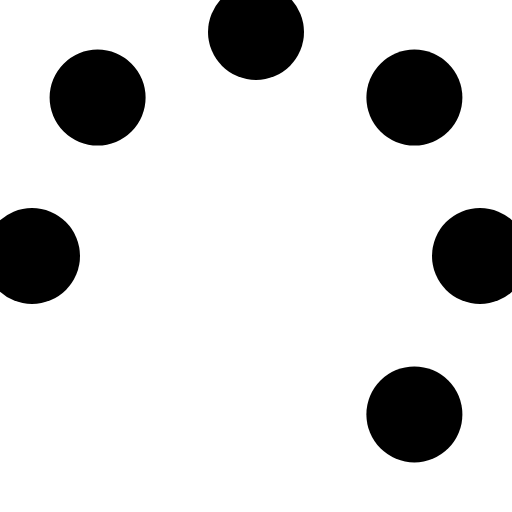
t = 0.00 s
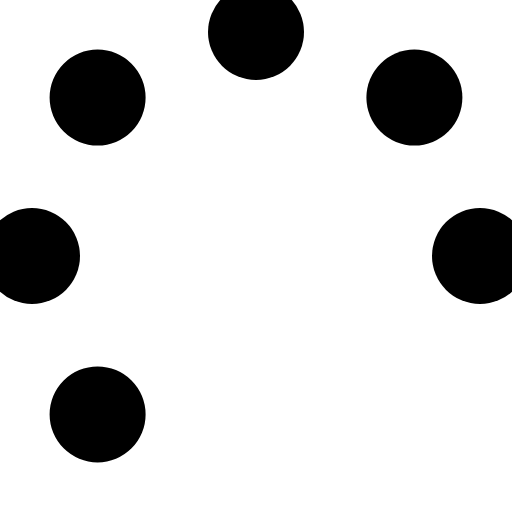
t = 0.13 s
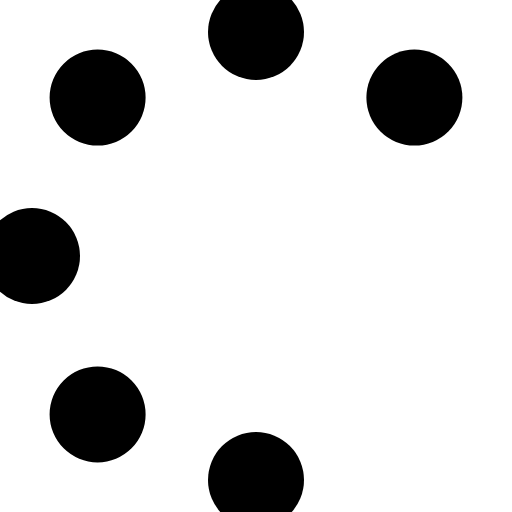
t = 0.23 s
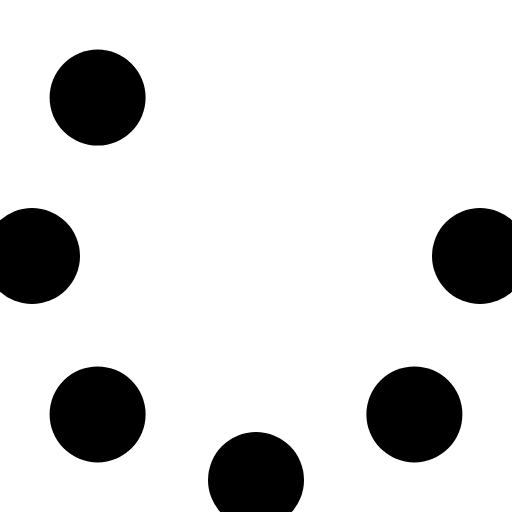
t = 0.36 s
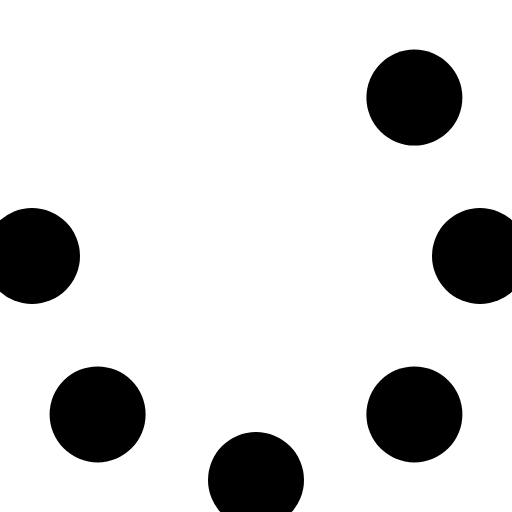
t = 0.49 s
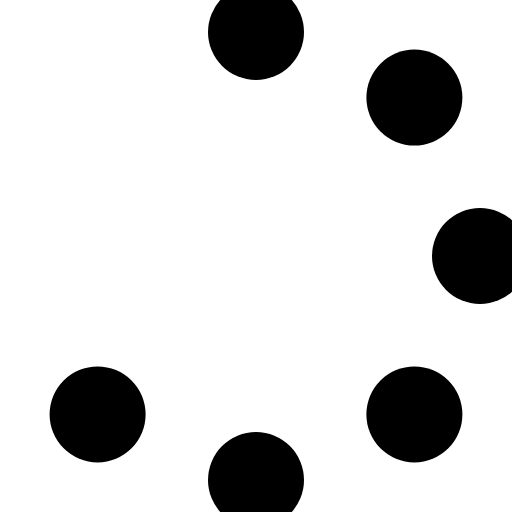
t = 0.59 s

The animated SVG that drew these frames (rendered in a browser with its animation timeline set to each time). Animation: 1 SMIL element (animateTransform=1); one cycle of 0.72 s, repeats indefinitely.

<svg xmlns="http://www.w3.org/2000/svg" xmlns:svg="http://www.w3.org/2000/svg" xmlns:xlink="http://www.w3.org/1999/xlink" width="64" height="64" version="1.0" viewBox="0 0 128 128" xml:space="preserve"><g><circle cx="8" cy="64" r="12" fill="#000"/><circle cx="8" cy="64" r="12" fill="#000" transform="rotate(45,64,64)"/><circle cx="8" cy="64" r="12" fill="#000" transform="rotate(90,64,64)"/><circle cx="8" cy="64" r="12" fill="#000" transform="rotate(135,64,64)"/><circle cx="8" cy="64" r="12" fill="#000" transform="rotate(180,64,64)"/><circle cx="8" cy="64" r="12" fill="#000" transform="rotate(225,64,64)"/><circle cx="8" cy="64" r="12" fill="#fff" transform="rotate(270,64,64)"/><circle cx="8" cy="64" r="12" fill="#fff" transform="rotate(315,64,64)"/><animateTransform attributeName="transform" calcMode="discrete" dur="720ms" repeatCount="indefinite" type="rotate" values="0 64 64;315 64 64;270 64 64;225 64 64;180 64 64;135 64 64;90 64 64;45 64 64"/></g></svg>
